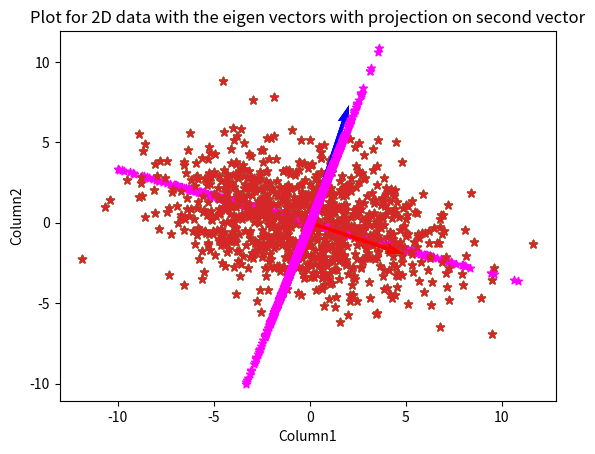

Source code (Python):
import numpy as np
from matplotlib import pyplot as plt
import pandas as pd

mean = np.array([0,0])
cov = np.array([[13, -3], [-3, 5]])
data = np.random.multivariate_normal(mean = mean, cov=cov, size =1000, check_valid = 'ignore')
df = pd.DataFrame(data = data, columns = ['Column1', 'Column2'])

plt.scatter(df['Column1'], df['Column2'], marker = '*')
plt.title('Scatter plot for 2-D data sample')
plt.xlabel('Column1')
plt.ylabel('Column2')
plt.show()

#part b
value, vector = np.linalg.eig(cov)
eig_vec1 = vector[:,0]
eig_vec2 = vector[:,1]
origin = [0,0]
print ('The eigen values are: {} and {}'.format(value[0], value[1]))
plt.scatter(df['Column1'], df['Column2'], marker = '*')
plt.quiver(*origin, *eig_vec1, color=['r'], scale=5)
plt.quiver(*origin, *eig_vec2, color=['b'], scale=4)
plt.title('Plot for 2D data with the eigen vectors')
plt.xlabel('Column1')
plt.ylabel('Column2')
plt.show()

#paet c
projection = np.dot(df,vector)

#For 1st eigen vector

plt.scatter(df['Column1'], df['Column2'], marker = '*')
plt.quiver(*origin, *eig_vec1, color=['r'], scale=5)
plt.quiver(*origin, *eig_vec2, color=['b'], scale=4)
plt.scatter(projection[:,0]*eig_vec1[0],projection[:,0]*eig_vec1[1],color='magenta',marker='*')
plt.title('Plot for 2D data with the eigen vectors with projection on first vector')
plt.xlabel('Column1')
plt.ylabel('Column2')
plt.show()

#for 2nd eigen vector

plt.scatter(df['Column1'], df['Column2'], marker = '*')
plt.quiver(*origin, *eig_vec1, color=['r'], scale=5)
plt.quiver(*origin, *eig_vec2, color=['b'], scale=4)
plt.scatter(projection[:,0]*eig_vec2[0],projection[:,0]*eig_vec2[1],color='magenta',marker='*')
plt.title('Plot for 2D data with the eigen vectors with projection on second vector')
plt.xlabel('Column1')
plt.ylabel('Column2')
plt.show()

#part d
inverse = np.dot(projection, np.transpose(vector))
error = ((data - inverse)**2).mean()
print ('The mean recosnstruction error is: {}'.format(error))